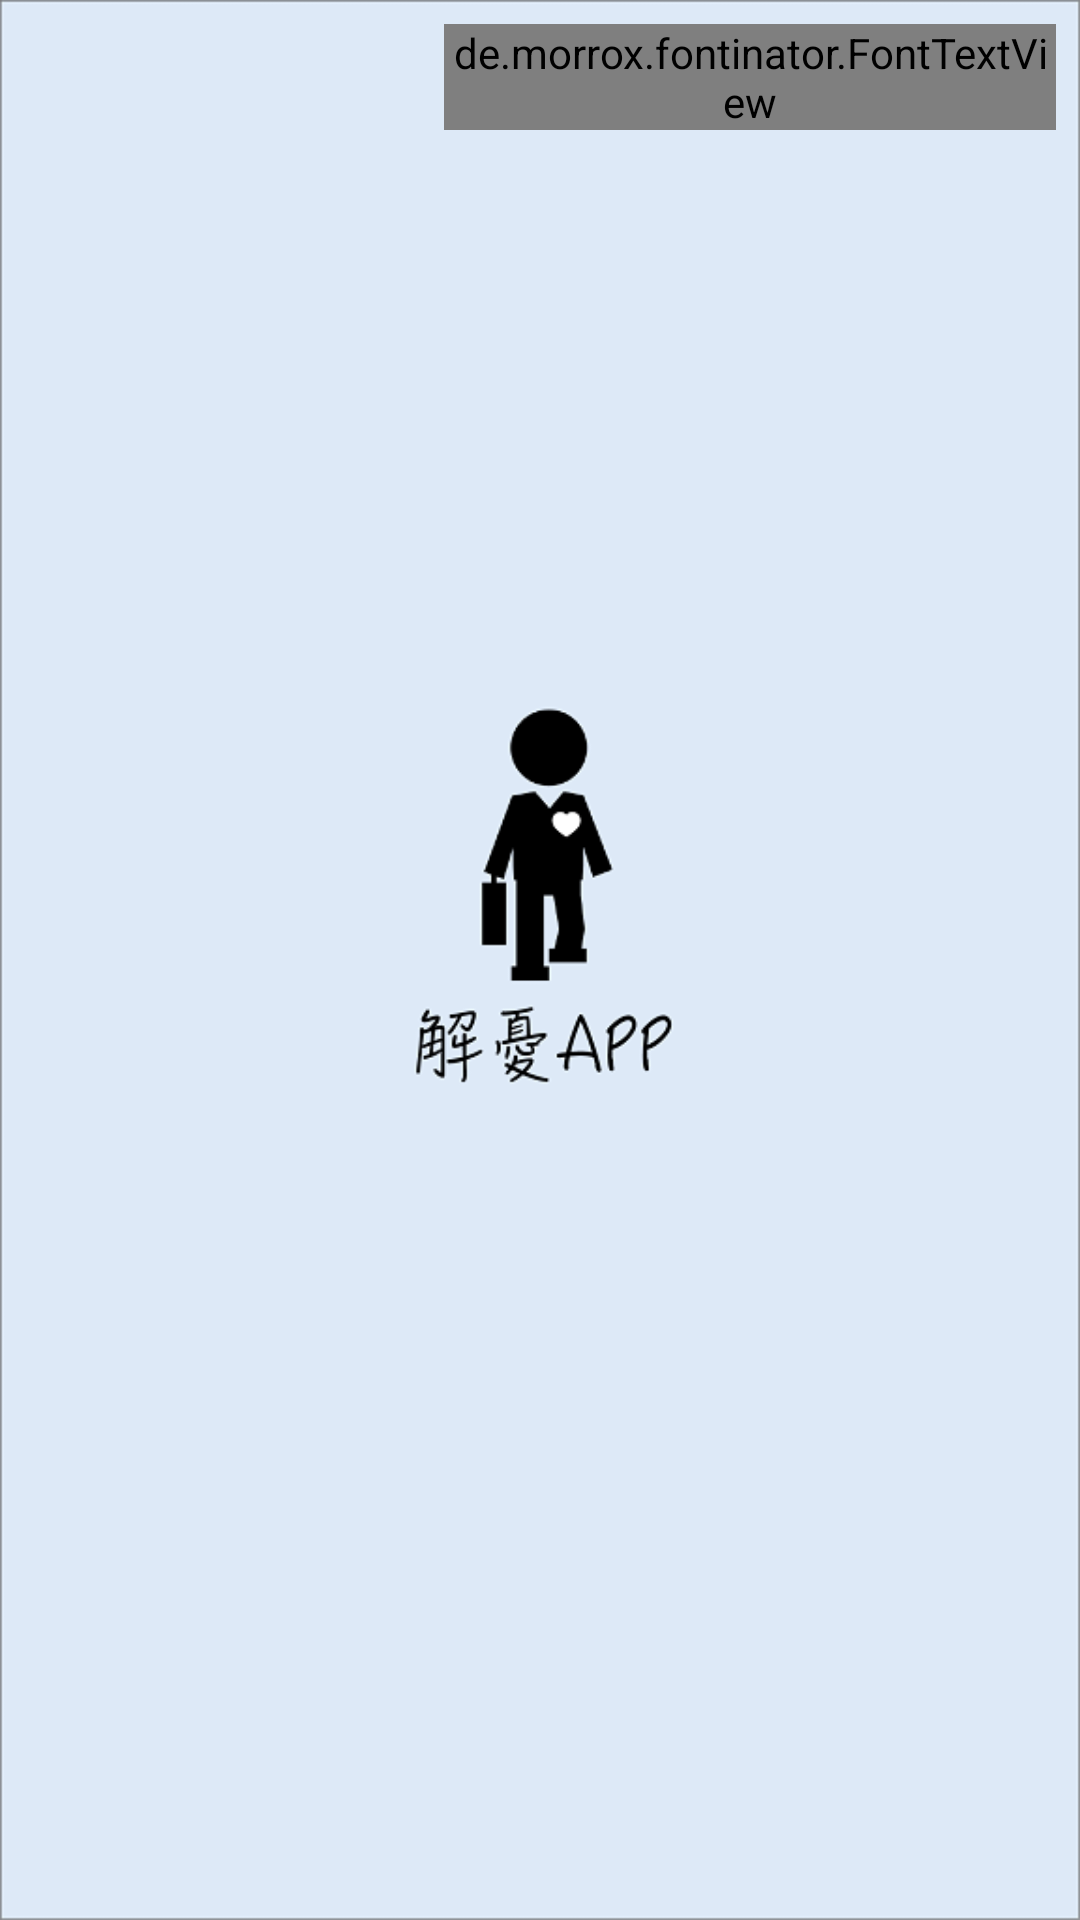

Write the Android layout XML for this screen, with the resource values it uses.
<!-- AndroidManifest.xml: application theme AppTheme -->
<!-- res/layout/leisure_speech_list.xml -->
<?xml version="1.0" encoding="utf-8"?>
<LinearLayout xmlns:android="http://schemas.android.com/apk/res/android"
    android:layout_width="match_parent"
    android:layout_height="wrap_content"
    xmlns:app="http://schemas.android.com/apk/res-auto"
    android:orientation="horizontal">

    <ImageView
        android:id="@+id/imageView"
        android:layout_width="130dp"
        android:layout_height="130dp" />
    <android.support.constraint.ConstraintLayout
        android:orientation="vertical"
        android:layout_width="0dp"
        android:layout_height="wrap_content"
        android:layout_weight="2"
        android:layout_marginLeft="10dp">

        <de.morrox.fontinator.FontTextView
            android:id="@+id/txt_title"
            android:layout_width="match_parent"
            android:layout_height="wrap_content"
            android:layout_marginBottom="8dp"
            android:layout_marginEnd="8dp"
            android:layout_marginStart="8dp"
            android:layout_marginTop="8dp"
            android:text="Title"
            android:textAppearance="?android:attr/textAppearanceLarge"
            android:textSize="18sp"
            app:font="huakang_pianpian.otf"
            app:layout_constraintBottom_toBottomOf="parent"
            app:layout_constraintEnd_toEndOf="parent"
            app:layout_constraintStart_toStartOf="parent"
            app:layout_constraintTop_toTopOf="parent"
            app:layout_constraintVertical_bias="1.0" />

    </android.support.constraint.ConstraintLayout>
</LinearLayout>
<!-- resources referenced by this layout -->
<resources>
  <style name="AppTheme" parent="Theme.AppCompat.Light.NoActionBar">
          
          <item name="colorPrimary">@color/colorPrimary</item>
          <item name="colorPrimaryDark">@color/colorPrimaryDark</item>
          <item name="colorAccent">@color/colorAccent</item>
          <item name="android:windowBackground">@drawable/start_up</item>
          <item name="windowActionBar">false</item>
      </style>
  <color name="colorPrimary">#3F51B5</color>
  <color name="colorPrimaryDark">#303F9F</color>
  <color name="colorAccent">#FF4081</color>
  <!-- drawable start_up: png bitmap (drawable, 19691 bytes) -->
</resources>
